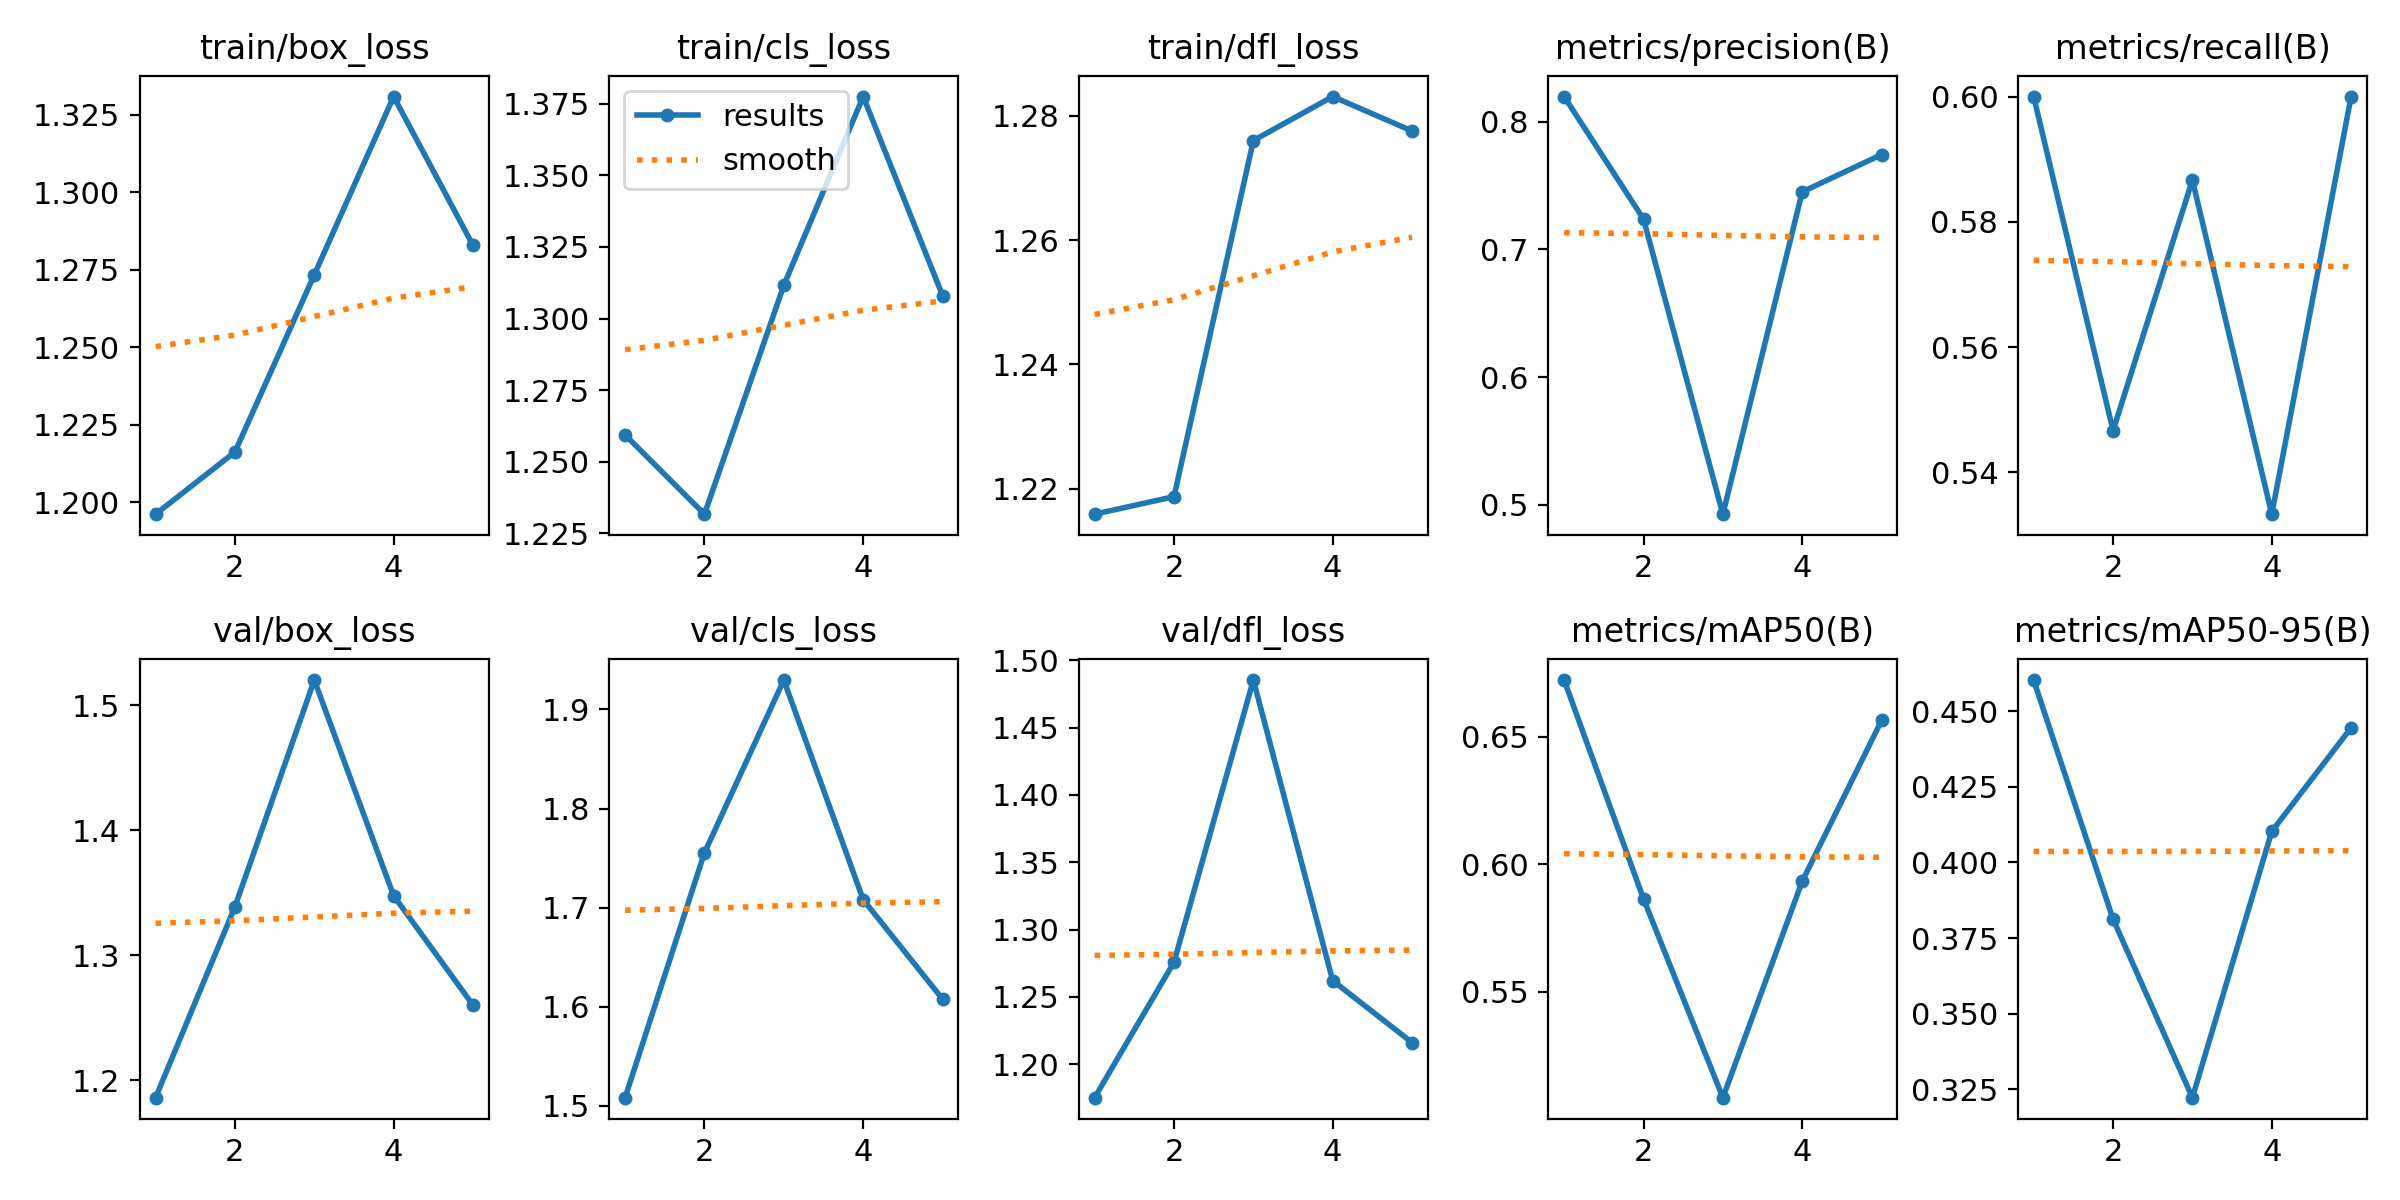

Source data for this figure (header and first rows):
epoch, time, train/box_loss, train/cls_loss, train/dfl_loss, metrics/precision(B), metrics/recall(B), metrics/mAP50(B), metrics/mAP50-95(B), val/box_loss, val/cls_loss, val/dfl_loss, lr/pg0, lr/pg1, lr/pg2
1, 180.1, 1.196, 1.259, 1.216, 0.8198, 0.6, 0.6723, 0.4603, 1.186, 1.508, 1.175, 0.00048, 0.00048, 0.00048
2, 354, 1.216, 1.232, 1.219, 0.7238, 0.5467, 0.5864, 0.3813, 1.339, 1.755, 1.276, 0.000786, 0.000786, 0.000786
3, 527.2, 1.273, 1.312, 1.276, 0.4926, 0.5867, 0.5084, 0.3222, 1.52, 1.93, 1.485, 0.0008939, 0.0008939, 0.0008939
4, 701.4, 1.331, 1.378, 1.283, 0.7451, 0.5333, 0.5934, 0.4102, 1.348, 1.708, 1.262, 0.0008039, 0.0008039, 0.0008039
5, 873.9, 1.283, 1.308, 1.278, 0.7744, 0.6, 0.6565, 0.4445, 1.26, 1.608, 1.216, 0.000416, 0.000416, 0.000416
